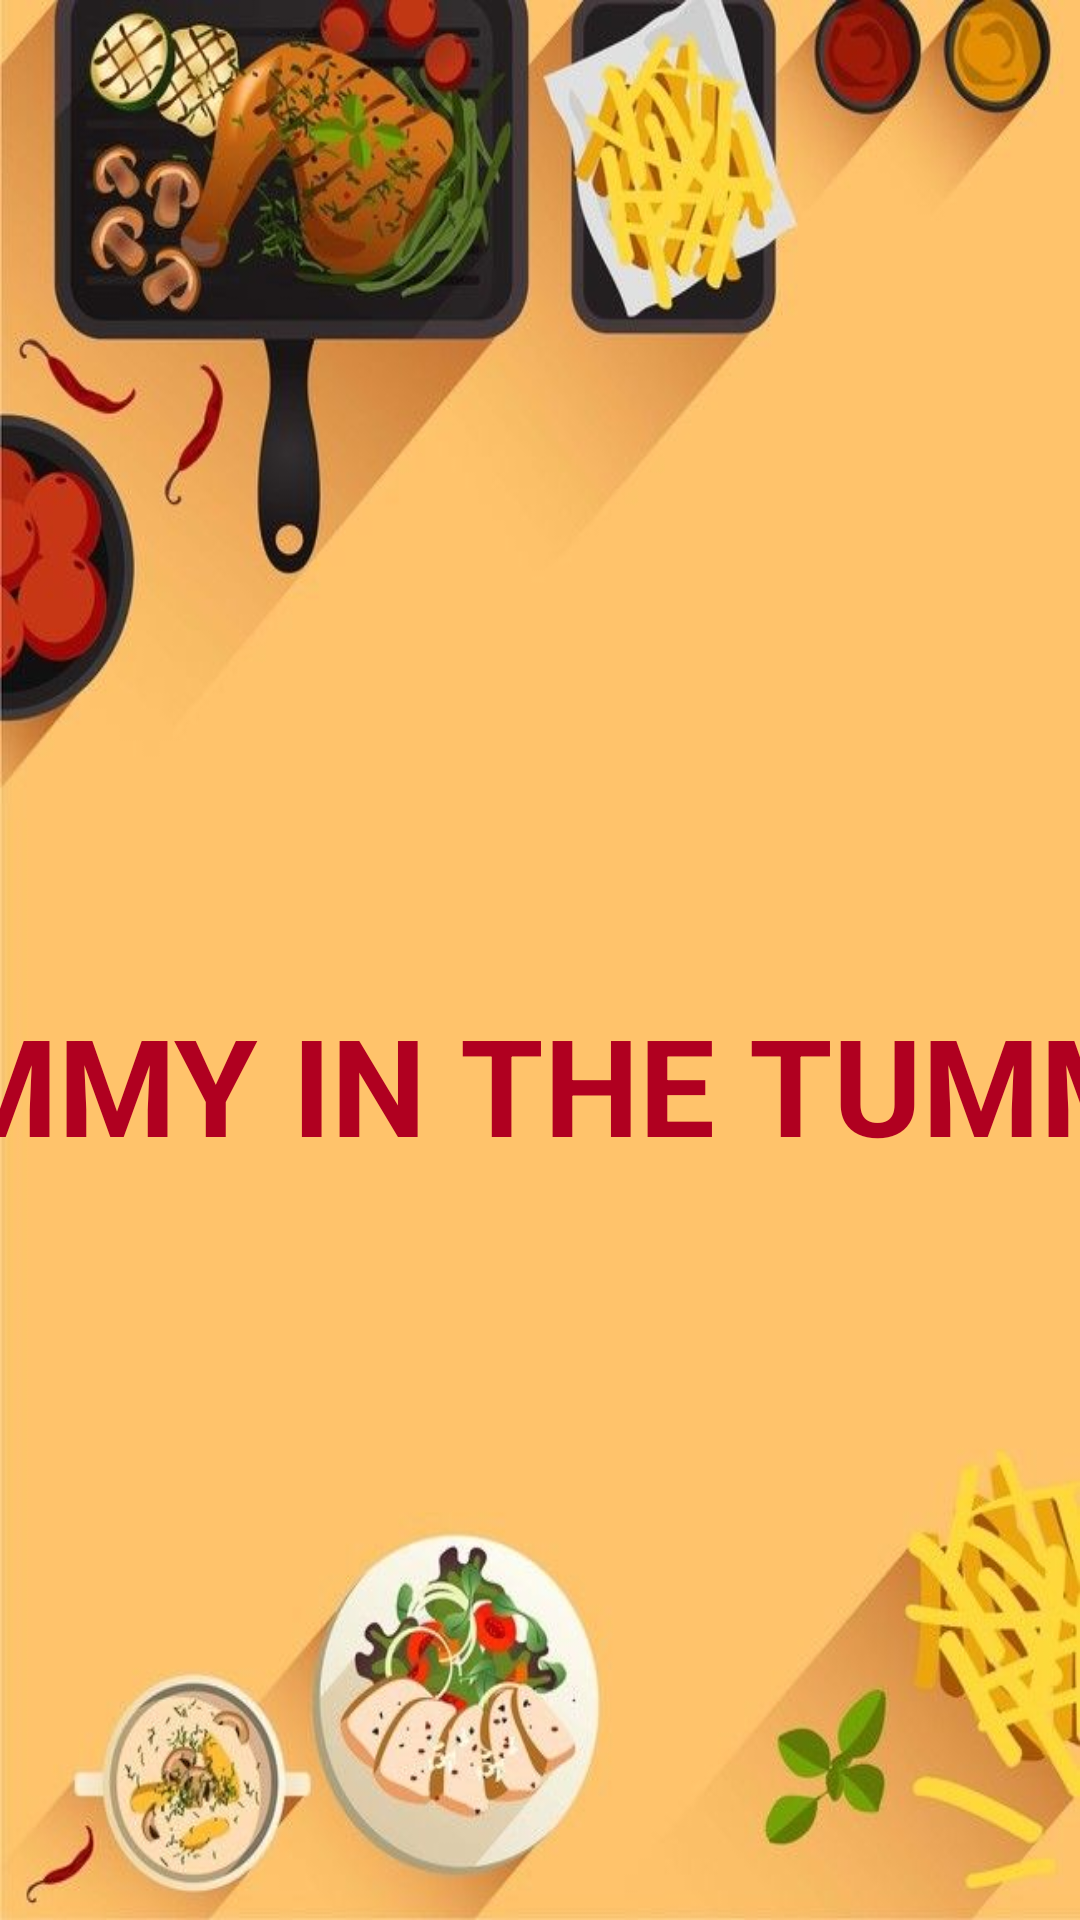

The Android layout XML behind this screen, and the referenced resources:
<!-- AndroidManifest.xml: application theme Theme.MyApp1 -->
<!-- res/layout/intro_activity.xml -->
<?xml version="1.0" encoding="utf-8"?>
<androidx.constraintlayout.widget.ConstraintLayout xmlns:android="http://schemas.android.com/apk/res/android"
    xmlns:app="http://schemas.android.com/apk/res-auto"
    xmlns:tools="http://schemas.android.com/tools"
    android:layout_width="match_parent"
    android:layout_height="match_parent"
    android:background="@drawable/first"
    tools:context=".YagmurSudeYolcu">

    <ImageView
        android:id="@+id/imageView"
        android:layout_width="0dp"
        android:layout_height="0dp"
        app:layout_constraintBottom_toBottomOf="parent"
        app:layout_constraintEnd_toEndOf="parent"
        app:layout_constraintHorizontal_bias="1.0"
        app:layout_constraintStart_toStartOf="parent"
        app:layout_constraintTop_toTopOf="parent"
        app:layout_constraintVertical_bias="0.0" />

    <ImageView
        android:id="@+id/imageView3"
        android:layout_width="235dp"
        android:layout_height="170dp"
        android:src="@drawable/logo"
        app:layout_constraintBottom_toBottomOf="@+id/imageView"
        app:layout_constraintEnd_toEndOf="parent"
        app:layout_constraintStart_toStartOf="parent"
        app:layout_constraintTop_toTopOf="parent"
        app:layout_constraintVertical_bias="0.313" />

    <TextView
        android:id="@+id/textView"
        android:layout_width="748dp"
        android:layout_height="133dp"
        android:layout_marginTop="600dp"
        android:layout_marginBottom="88dp"
        android:gravity="center"
        android:text="YUMMY IN THE TUMMY !"
        android:textColor="@color/design_default_color_error"
        android:textSize="45dp"
        android:textStyle="bold"
        app:layout_constraintBottom_toTopOf="@+id/startButton"
        app:layout_constraintEnd_toEndOf="parent"
        app:layout_constraintStart_toStartOf="parent"
        app:layout_constraintTop_toTopOf="parent" />

    <Button
        android:id="@+id/startButton"
        android:layout_width="match_parent"
        android:layout_height="149dp"
        android:layout_marginStart="200dp"
        android:layout_marginTop="10dp"
        android:layout_marginEnd="208dp"
        android:layout_marginBottom="270dp"
        android:gravity="center"
        android:text="Get Started"
        android:textColor="@color/design_default_color_error"
        android:textSize="70dp"
        android:textStyle="bold"
        app:layout_constraintBottom_toBottomOf="parent"
        app:layout_constraintEnd_toEndOf="@+id/textView"
        app:layout_constraintStart_toStartOf="parent"
        app:layout_constraintTop_toBottomOf="@+id/textView">

    </Button>

</androidx.constraintlayout.widget.ConstraintLayout>
<!-- resources referenced by this layout -->
<resources>
  <!-- drawable first: jpg bitmap (drawable, 56545 bytes) -->
  <style name="Theme.MyApp1" parent="Base.Theme.MyApp1">
      
      <item name="android:navigationBarColor">@android:color/transparent</item>
      <item name="android:statusBarColor">@android:color/transparent</item>
      <item name="android:windowLightStatusBar">?attr/isLightTheme</item>
    </style>
</resources>
